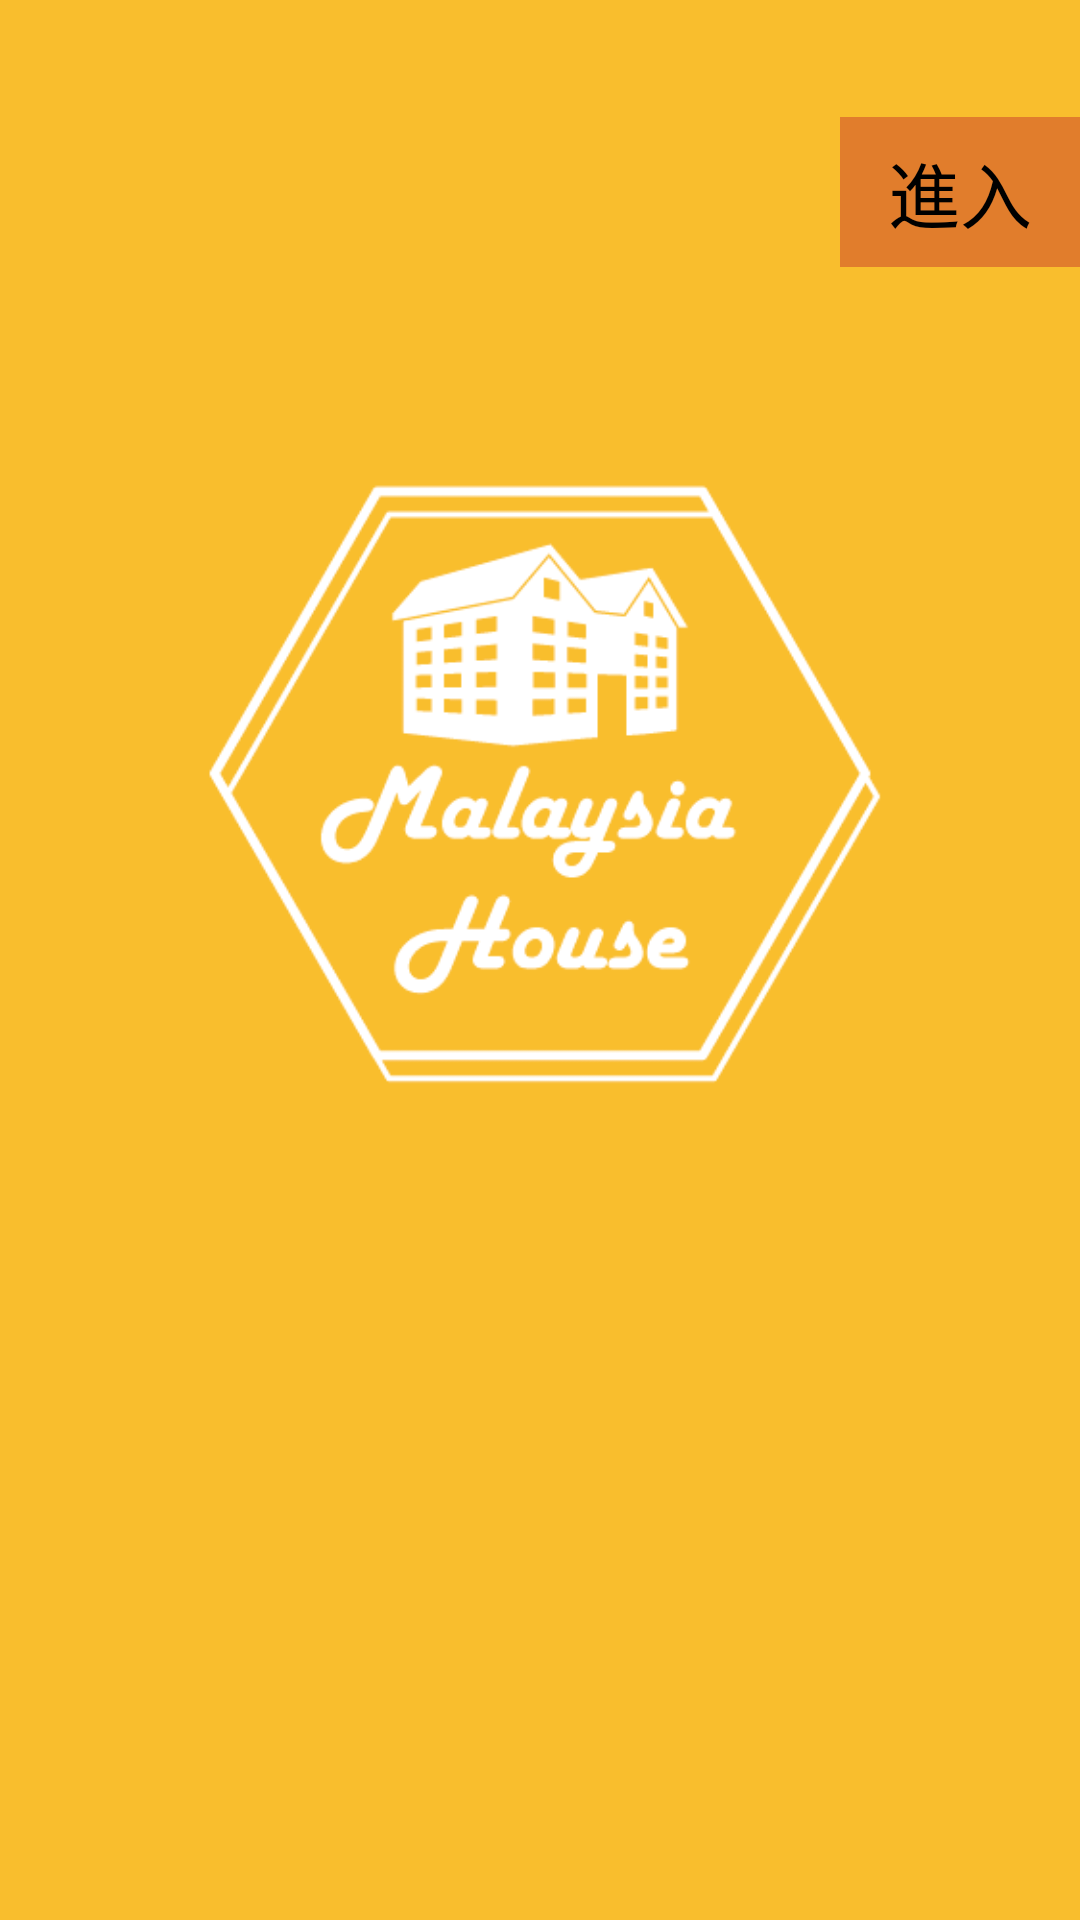

Write the Android layout XML for this screen, with the resource values it uses.
<!-- AndroidManifest.xml: activity theme android:Theme.NoTitleBar -->
<!-- res/layout/activity_intro.xml -->
<?xml version="1.0" encoding="utf-8"?>
<LinearLayout xmlns:android="http://schemas.android.com/apk/res/android"
    xmlns:tools="http://schemas.android.com/tools"
    android:id="@+id/activity_intro"
    android:layout_width="match_parent"
    android:layout_height="match_parent"
    android:orientation="vertical"
    android:background="@color/yellow"
    tools:context="com.fiveteam.malaysiahouse2.IntroActivity">

    <LinearLayout
        android:layout_width="match_parent"
        android:layout_height="0dp"
        android:layout_weight="1"
        android:gravity="end|center">
        <TextView
            android:layout_width="80dp"
            android:layout_height="50dp"
            android:text="進入"
            android:textSize="24sp"
            android:background="@color/yomiddle"
            android:gravity="center"
            android:clickable="true"
            android:onClick="enterm"
            android:textColor="@color/black"/>
    </LinearLayout>
    <ImageView
        android:layout_width="match_parent"
        android:layout_height="0dp"
        android:layout_weight="2"
        android:src="@drawable/company_logo"
        android:background="@color/yellow"/>

    <View
        android:layout_width="match_parent"
        android:layout_height="0dp"
        android:layout_weight="2"/>

</LinearLayout>
<!-- resources referenced by this layout -->
<resources>
  <color name="black">#000000</color>
  <color name="yellow">#F9BE2D</color>
  <color name="yomiddle">#E17D2C</color>
  <!-- drawable company_logo: png bitmap (drawable, 33805 bytes) -->
</resources>
